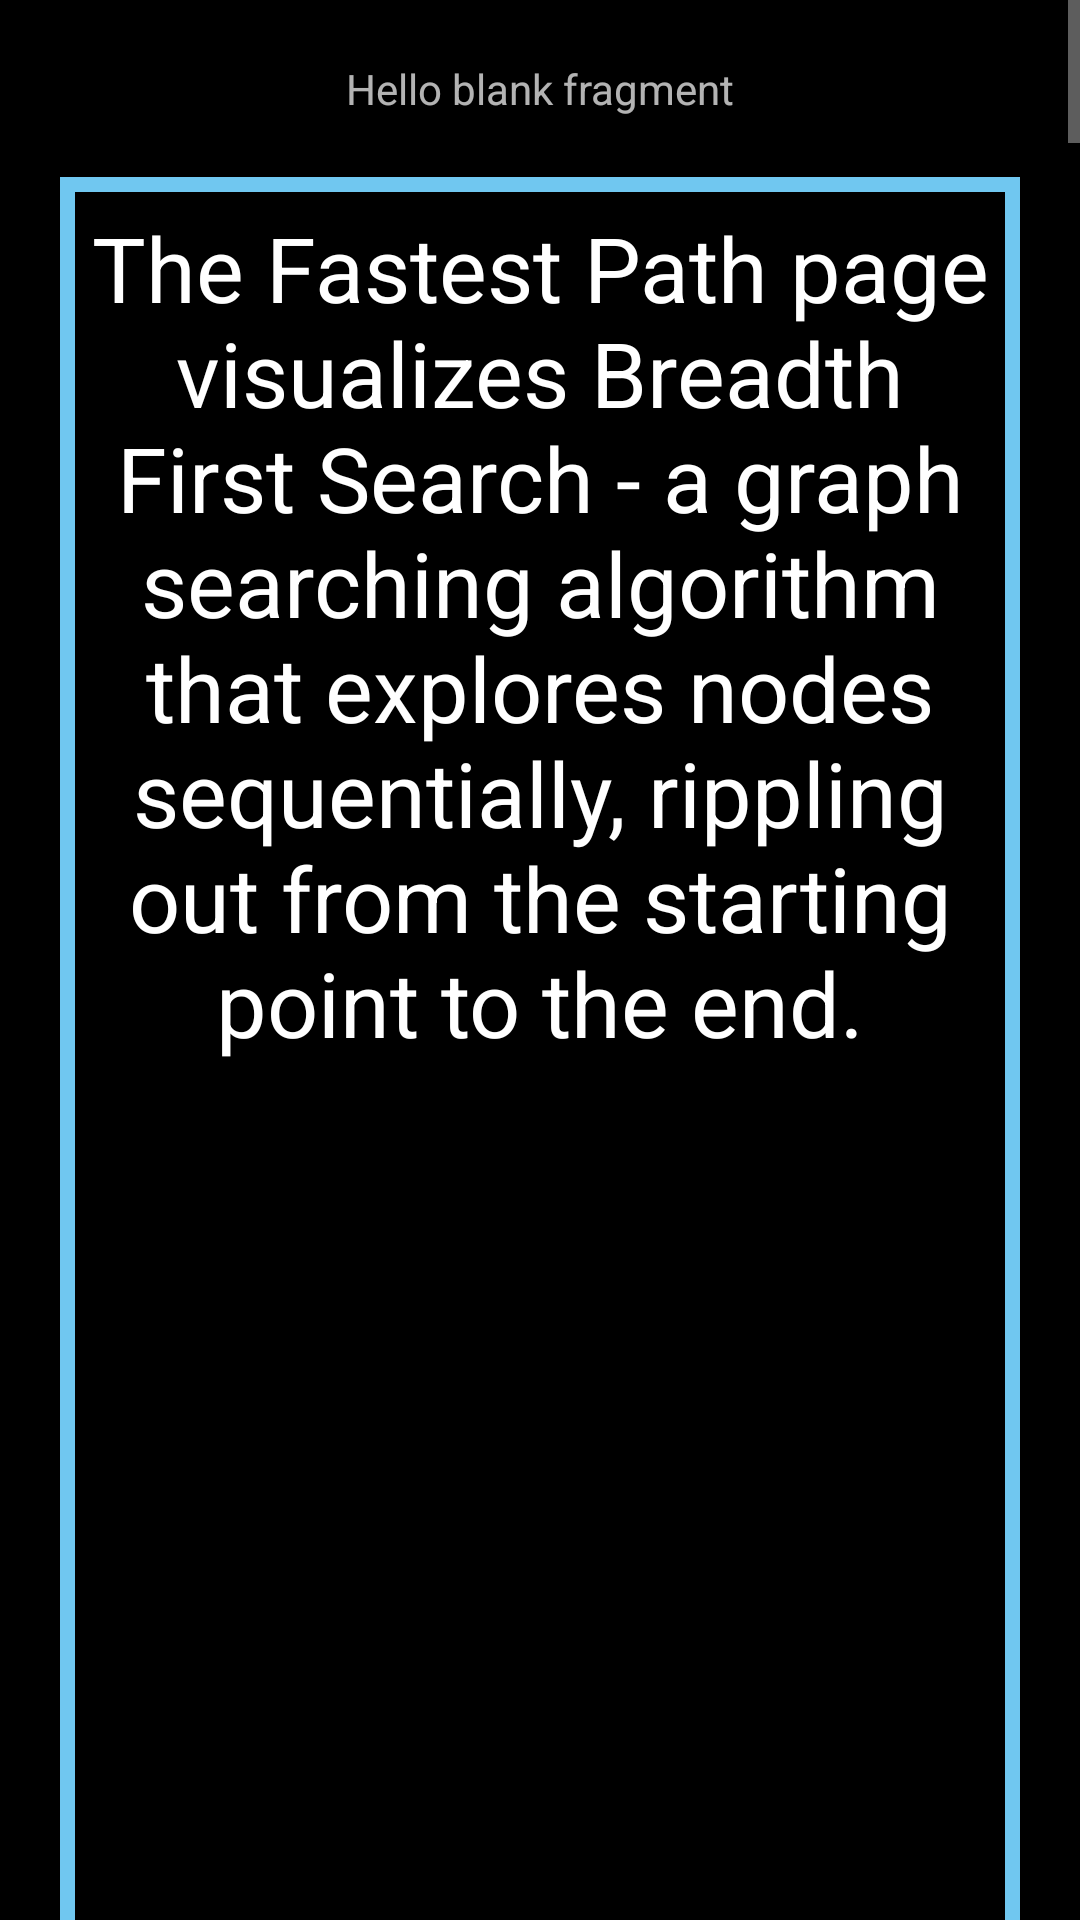

Produce the Android XML layout that renders to this screen, including the resource entries it uses.
<!-- AndroidManifest.xml: application theme Theme.MPChart -->
<!-- res/layout/fragment_path_help.xml -->
<?xml version="1.0" encoding="utf-8"?>
<ScrollView xmlns:android="http://schemas.android.com/apk/res/android"
        xmlns:tools="http://schemas.android.com/tools"
        android:layout_width="match_parent"
        android:layout_height="match_parent"
        android:background="@drawable/screenbg"
        tools:context=".fastpath.PathHelp">

    <LinearLayout
            android:layout_width="match_parent"
            android:layout_height="wrap_content"
            android:layout_margin="@dimen/margin10"
            android:gravity="center"
            android:orientation="vertical">
        <TextView
                android:id="@+id/pathHelpTitle"
                android:layout_width="match_parent"
                android:gravity="center"
                android:layout_margin="@dimen/margin10"
                android:layout_height="wrap_content"
                android:text="@string/hello_blank_fragment"/>

        <RelativeLayout
                android:layout_width="match_parent"
                android:layout_height="wrap_content"
                android:layout_margin="@dimen/margin10"
                android:background="@drawable/border"
                android:gravity="center">

            <TextView
                    android:id="@+id/pathInfo"
                    android:layout_width="match_parent"
                    android:layout_height="wrap_content"
                    android:textSize="@dimen/text30"
                    android:layout_margin="@dimen/margin10"
                    android:gravity="center"
                    android:textColor="@color/white"
                    android:text="@string/bfs"
                    android:layout_alignParentTop="true"/>

            <ImageView
                    android:id="@+id/pathim1"
                    android:src="@drawable/path1"
                    android:layout_width="wrap_content"
                    android:layout_margin="@dimen/margin10"
                    android:layout_height="wrap_content"
                    android:layout_below="@id/pathInfo"
                    android:contentDescription="@string/picture" />

        </RelativeLayout>

        <RelativeLayout
                android:layout_width="match_parent"
                android:layout_height="wrap_content"
                android:layout_margin="@dimen/margin10"
                android:background="@drawable/border"
                android:gravity="center">

            <TextView
                    android:id="@+id/pathtv1"
                    android:layout_width="match_parent"
                    android:layout_height="wrap_content"
                    android:textSize="@dimen/text30"
                    android:layout_margin="@dimen/margin10"
                    android:gravity="center"
                    android:textColor="@color/white"
                    android:text="@string/path1"
                    android:layout_alignParentTop="true"/>

            <ImageView
                    android:id="@+id/pathim2"
                    android:src="@drawable/path2"
                    android:layout_margin="@dimen/margin10"
                    android:layout_width="wrap_content"
                    android:layout_height="wrap_content"
                    android:layout_below="@id/pathtv1"
                    android:contentDescription="@string/picture"/>

            <TextView
                    android:layout_width="match_parent"
                    android:layout_height="wrap_content"
                    android:textSize="@dimen/text30"
                    android:layout_margin="@dimen/margin10"
                    android:gravity="center"
                    android:textColor="@color/white"
                    android:text="@string/pathhelp1"
                    android:layout_below="@id/pathim2"/>
        </RelativeLayout>


        <RelativeLayout
                android:layout_width="match_parent"
                android:layout_height="wrap_content"
                android:layout_margin="@dimen/margin10"
                android:background="@drawable/border"
                android:gravity="center">

            <TextView
                    android:id="@+id/pathtv2"
                    android:layout_width="match_parent"
                    android:layout_height="wrap_content"
                    android:textSize="@dimen/text30"
                    android:layout_margin="@dimen/margin10"
                    android:gravity="center"
                    android:textColor="@color/white"
                    android:text="@string/path2"
                    android:layout_alignParentTop="true"/>

            <ImageView
                    android:id="@+id/pathim3"
                    android:layout_width="wrap_content"
                    android:layout_margin="@dimen/margin10"
                    android:layout_height="wrap_content"
                    android:src="@drawable/path3"
                    android:layout_below="@id/pathtv2"
                    android:contentDescription="@string/picture"/>

            <TextView
                    android:layout_width="match_parent"
                    android:layout_height="wrap_content"
                    android:textSize="@dimen/text30"
                    android:layout_margin="@dimen/margin10"
                    android:gravity="center"
                    android:textColor="@color/white"
                    android:text="@string/pathhelp2"
                    android:layout_below="@id/pathim3"/>
        </RelativeLayout>

        <RelativeLayout
                android:layout_width="match_parent"
                android:layout_height="wrap_content"
                android:layout_margin="@dimen/margin10"
                android:background="@drawable/border"
                android:gravity="center">

            <TextView
                    android:id="@+id/pathtv3"
                    android:layout_width="match_parent"
                    android:textSize="@dimen/text30"
                    android:layout_margin="@dimen/margin10"
                    android:gravity="center"
                    android:textColor="@color/white"
                    android:layout_height="wrap_content"
                    android:text="@string/path3"
                    android:layout_alignParentTop="true"/>

            <ImageView
                    android:id="@+id/pathim4"
                    android:layout_width="wrap_content"
                    android:layout_margin="@dimen/margin10"
                    android:layout_height="wrap_content"
                    android:src="@drawable/path4"
                    android:layout_below="@id/pathtv3"
                    android:contentDescription="@string/picture"/>

            <TextView
                    android:layout_width="match_parent"
                    android:layout_height="wrap_content"
                    android:textSize="@dimen/text30"
                    android:layout_margin="@dimen/margin10"
                    android:gravity="center"
                    android:textColor="@color/white"
                    android:text="@string/pathhelp3"
                    android:layout_below="@id/pathim4"/>

        </RelativeLayout>

        <RelativeLayout
                android:layout_width="match_parent"
                android:layout_height="wrap_content"
                android:layout_margin="@dimen/margin10"
                android:background="@drawable/border"
                android:gravity="center">

            <TextView
                    android:id="@+id/pathtv4"
                    android:layout_width="match_parent"
                    android:layout_height="wrap_content"
                    android:gravity="center"
                    android:layout_margin="@dimen/margin10"
                    android:textSize="@dimen/text30"
                    android:textColor="@color/white"
                    android:text="@string/path4"
                    android:layout_alignParentTop="true"/>

            <ImageView
                    android:id="@+id/pathim5"
                    android:layout_width="wrap_content"
                    android:layout_height="wrap_content"
                    android:layout_margin="@dimen/margin10"
                    android:src="@drawable/path5"
                    android:layout_below="@id/pathtv4"
                    android:contentDescription="@string/picture"/>
        </RelativeLayout>

        <LinearLayout
                android:layout_width="wrap_content"
                android:layout_height="wrap_content"
                android:gravity="center"
                android:layout_margin="@dimen/margin20"
                android:orientation="horizontal">

            <Button
                    android:id="@+id/pathHelpHome"
                    android:layout_width="wrap_content"
                    android:layout_height="wrap_content"
                    android:text="@string/home"
                    android:textSize="@dimen/text30"
                    android:textColor="@color/bgGradEnd"
                    style="?android:attr/buttonBarButtonStyle" />

            <Button
                    android:id="@+id/returnToPath"
                    android:layout_width="wrap_content"
                    android:gravity="center"
                    android:textSize="@dimen/text30"
                    android:textColor="@color/bgGradEnd"
                    android:layout_height="wrap_content"
                    android:text="@string/go_to_fastest_path"
                    style="?android:attr/buttonBarButtonStyle" />
        </LinearLayout>


    </LinearLayout>


</ScrollView>
<!-- resources referenced by this layout -->
<resources>
  <color name="bgGradEnd">#70C7F0</color>
  <color name="white">#FFFFFFFF</color>
  <dimen name="margin10">10dp</dimen>
  <dimen name="margin20">20dp</dimen>
  <dimen name="text30">30sp</dimen>
  <!-- drawable border (drawable) -->
  <?xml version="1.0" encoding="utf-8"?>
  <shape xmlns:android="http://schemas.android.com/apk/res/android"
          android:shape="rectangle">
      <stroke
              android:color="@color/bgGradEnd"
              android:width="5dp"/>
  </shape>
  <!-- drawable path1: png bitmap (drawable-v24, 50048 bytes) -->
  <!-- drawable path2: png bitmap (drawable-v24, 52640 bytes) -->
  <!-- drawable path3: png bitmap (drawable-v24, 72472 bytes) -->
  <!-- drawable path4: png bitmap (drawable-v24, 97304 bytes) -->
  <!-- drawable path5: png bitmap (drawable-v24, 95136 bytes) -->
  <!-- drawable screenbg (drawable) -->
  <?xml version="1.0" encoding="utf-8"?>
  <shape xmlns:android="http://schemas.android.com/apk/res/android"
          android:shape="rectangle">
  
      <solid
          android:color="@color/black"/>
  </shape>
  <string name="bfs">The Fastest Path page visualizes Breadth First Search - a graph searching algorithm that explores nodes sequentially, rippling out from the starting point to the end.</string>
  <string name="go_to_fastest_path">Go To Fastest Path</string>
  <string name="hello_blank_fragment">Hello blank fragment</string>
  <string name="home">\u2302</string>
  <string name="path1">The green square is the starting point and the red square is the goal destination. Draw in the blue square to mark places that will be \'blocked\', i.e. a path cannot go through the space that is drawn</string>
  <string name="path2">The white dots are \'legal\', and the black ones are the places that you drew, and are inaccessible.</string>
  <string name="path3">As the search progresses you will see visited spaces (white),
          spaces that are \'destinations\' which can\'t be explored further (purple), and
          the spaces being currently explored (red).</string>
  <string name="path4">Then click reset to do it again!</string>
  <string name="pathhelp1">Click \'Convert to Map\' to take your drawing and transform it into a 25x25 grid. </string>
  <string name="pathhelp2">Click \'Search For Path\' to start the breadth first search. </string>
  <string name="pathhelp3">When the search is done, click \'Draw Fastest Path\' to see the quickest path! </string>
  <string name="picture">picture</string>
  <style name="Theme.MPChart" parent="Theme.AppCompat.NoActionBar">
          
          <item name="colorPrimary">@color/bgGradStart</item>
          <item name="colorPrimaryVariant">@color/bgGradCenter</item>
          <item name="colorOnPrimary">@color/bgGradEnd</item>
          
          <item name="colorSecondary">@color/bgGradStart</item>
          <item name="colorSecondaryVariant">@color/bgGradCenter</item>
          <item name="colorOnSecondary">@color/bgGradEnd</item>
          
          <item name="android:statusBarColor" tools:targetApi="l">
              ?attr/colorPrimaryVariant
          </item>
          
      </style>
  <color name="black">#FF000000</color>
  <color name="bgGradStart">#6221BD</color>
  <color name="bgGradCenter">#6C85DD</color>
</resources>
